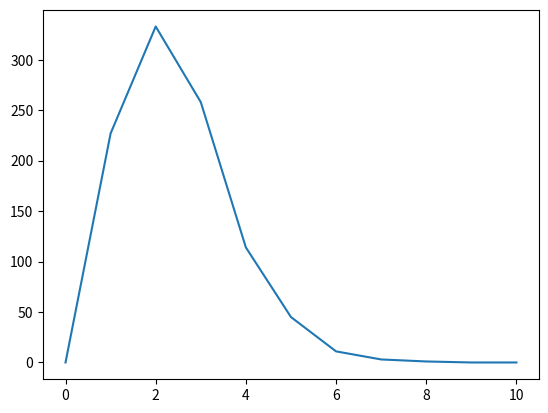

Python code for this plot:
import numpy as np 
import matplotlib.pyplot as plt 
import math

sampleRate = 1000
n = 10
lm = 1.5
standardValueArray = []
valueArray = []

def probability(k): 
    return (math.exp(-lm)*(lm**k))/math.factorial(k)

#For Test Purpose:
# for x in range(1,10):
#     print(probability(x))

#Making the standard k array
i = 0
while(i<=n):
    standardValueArray.append(i)
    i = i+1

print(standardValueArray)

#Creating Frequency Array
frequencyArray = [0]*len(standardValueArray)
#Calculatig the K values for random probabilty
i = 0
while(i<sampleRate):
    randomProbability = np.random.rand()
    j = 0
    sum = 0
    while(sum<randomProbability):
        sum = sum + probability(j)
        j = j+1
    valueArray.append(j)
    i = i+1

valueArray.sort()
# print(valueArray)

#Calculating Frequency
i = 0
j = 0
while(i<sampleRate):
    if(valueArray[i]==standardValueArray[j]):
        frequencyArray[j] = frequencyArray[j]+1
    else:
        j = j+1
    i = i+1

print(frequencyArray)


plt.plot(standardValueArray,frequencyArray)
plt.show()
